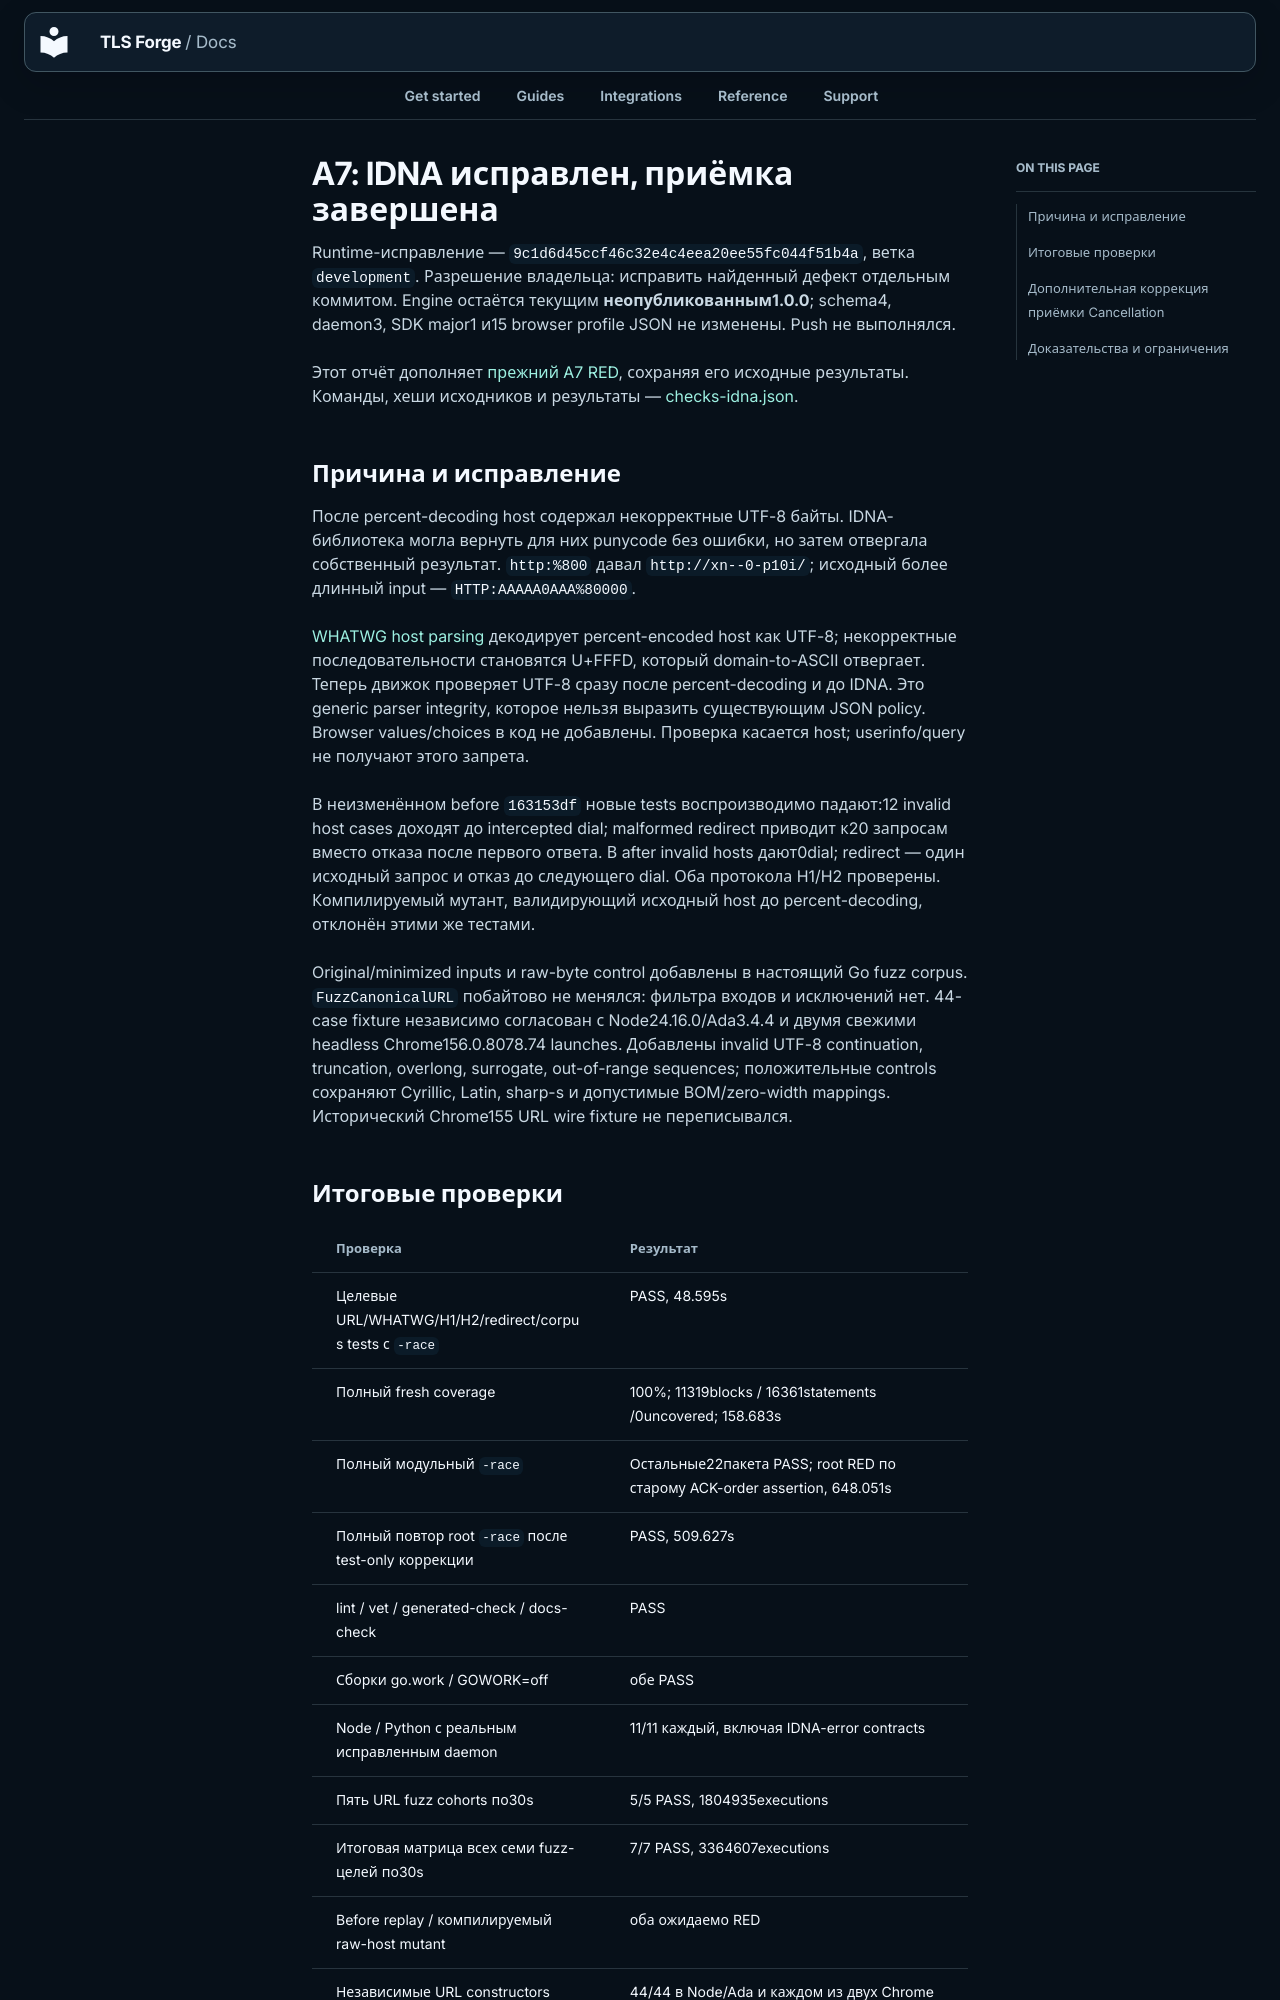

repository: Sec-CH-Lemon/tls-forge · page: remediation/2026-10-29/A7-IDNA.ru/index.html · generator: mkdocs

# A7: IDNA исправлен, приёмка завершена

Runtime-исправление — `9c1d6d45ccf46c32e4c4eea20ee55fc044f51b4a`, ветка
`development`. Разрешение владельца: исправить найденный дефект отдельным
коммитом. Engine остаётся текущим **неопубликованным1.0.0**; schema4,
daemon3, SDK major1 и15 browser profile JSON не изменены. Push не выполнялся.

Этот отчёт дополняет [прежний A7 RED](ACCEPTANCE-A7.ru.md), сохраняя его
исходные результаты. Команды, хеши исходников и результаты — [checks-idna.json](checks-idna.json).

## Причина и исправление

После percent-decoding host содержал некорректные UTF-8 байты. IDNA-библиотека
могла вернуть для них punycode без ошибки, но затем отвергала собственный
результат. `http:%800` давал `http://xn--0-p10i/`; исходный более длинный input —
`HTTP:AAAAA0AAA%80000`.

[WHATWG host parsing](https://url.spec.whatwg.org/#concept-host-parser)
декодирует percent-encoded host как UTF-8; некорректные последовательности
становятся U+FFFD, который domain-to-ASCII отвергает. Теперь движок проверяет
UTF-8 сразу после percent-decoding и до IDNA. Это generic parser integrity,
которое нельзя выразить существующим JSON policy. Browser values/choices в код
не добавлены. Проверка касается host; userinfo/query не получают этого запрета.

В неизменённом before `163153df` новые tests воспроизводимо падают:12 invalid
host cases доходят до intercepted dial; malformed redirect приводит к20
запросам вместо отказа после первого ответа. В after invalid hosts дают0dial;
redirect — один исходный запрос и отказ до следующего dial. Оба протокола H1/H2
проверены. Компилируемый мутант, валидирующий исходный host до percent-decoding,
отклонён этими же тестами.

Original/minimized inputs и raw-byte control добавлены в настоящий Go fuzz
corpus. `FuzzCanonicalURL` побайтово не менялся: фильтра входов и исключений нет.
44-case fixture независимо согласован с Node24.16.0/Ada3.4.4 и двумя свежими
headless Chrome156.0.8078.74 launches. Добавлены invalid UTF-8 continuation,
truncation, overlong, surrogate, out-of-range sequences; положительные controls
сохраняют Cyrillic, Latin, sharp-s и допустимые BOM/zero-width mappings.
Исторический Chrome155 URL wire fixture не переписывался.
